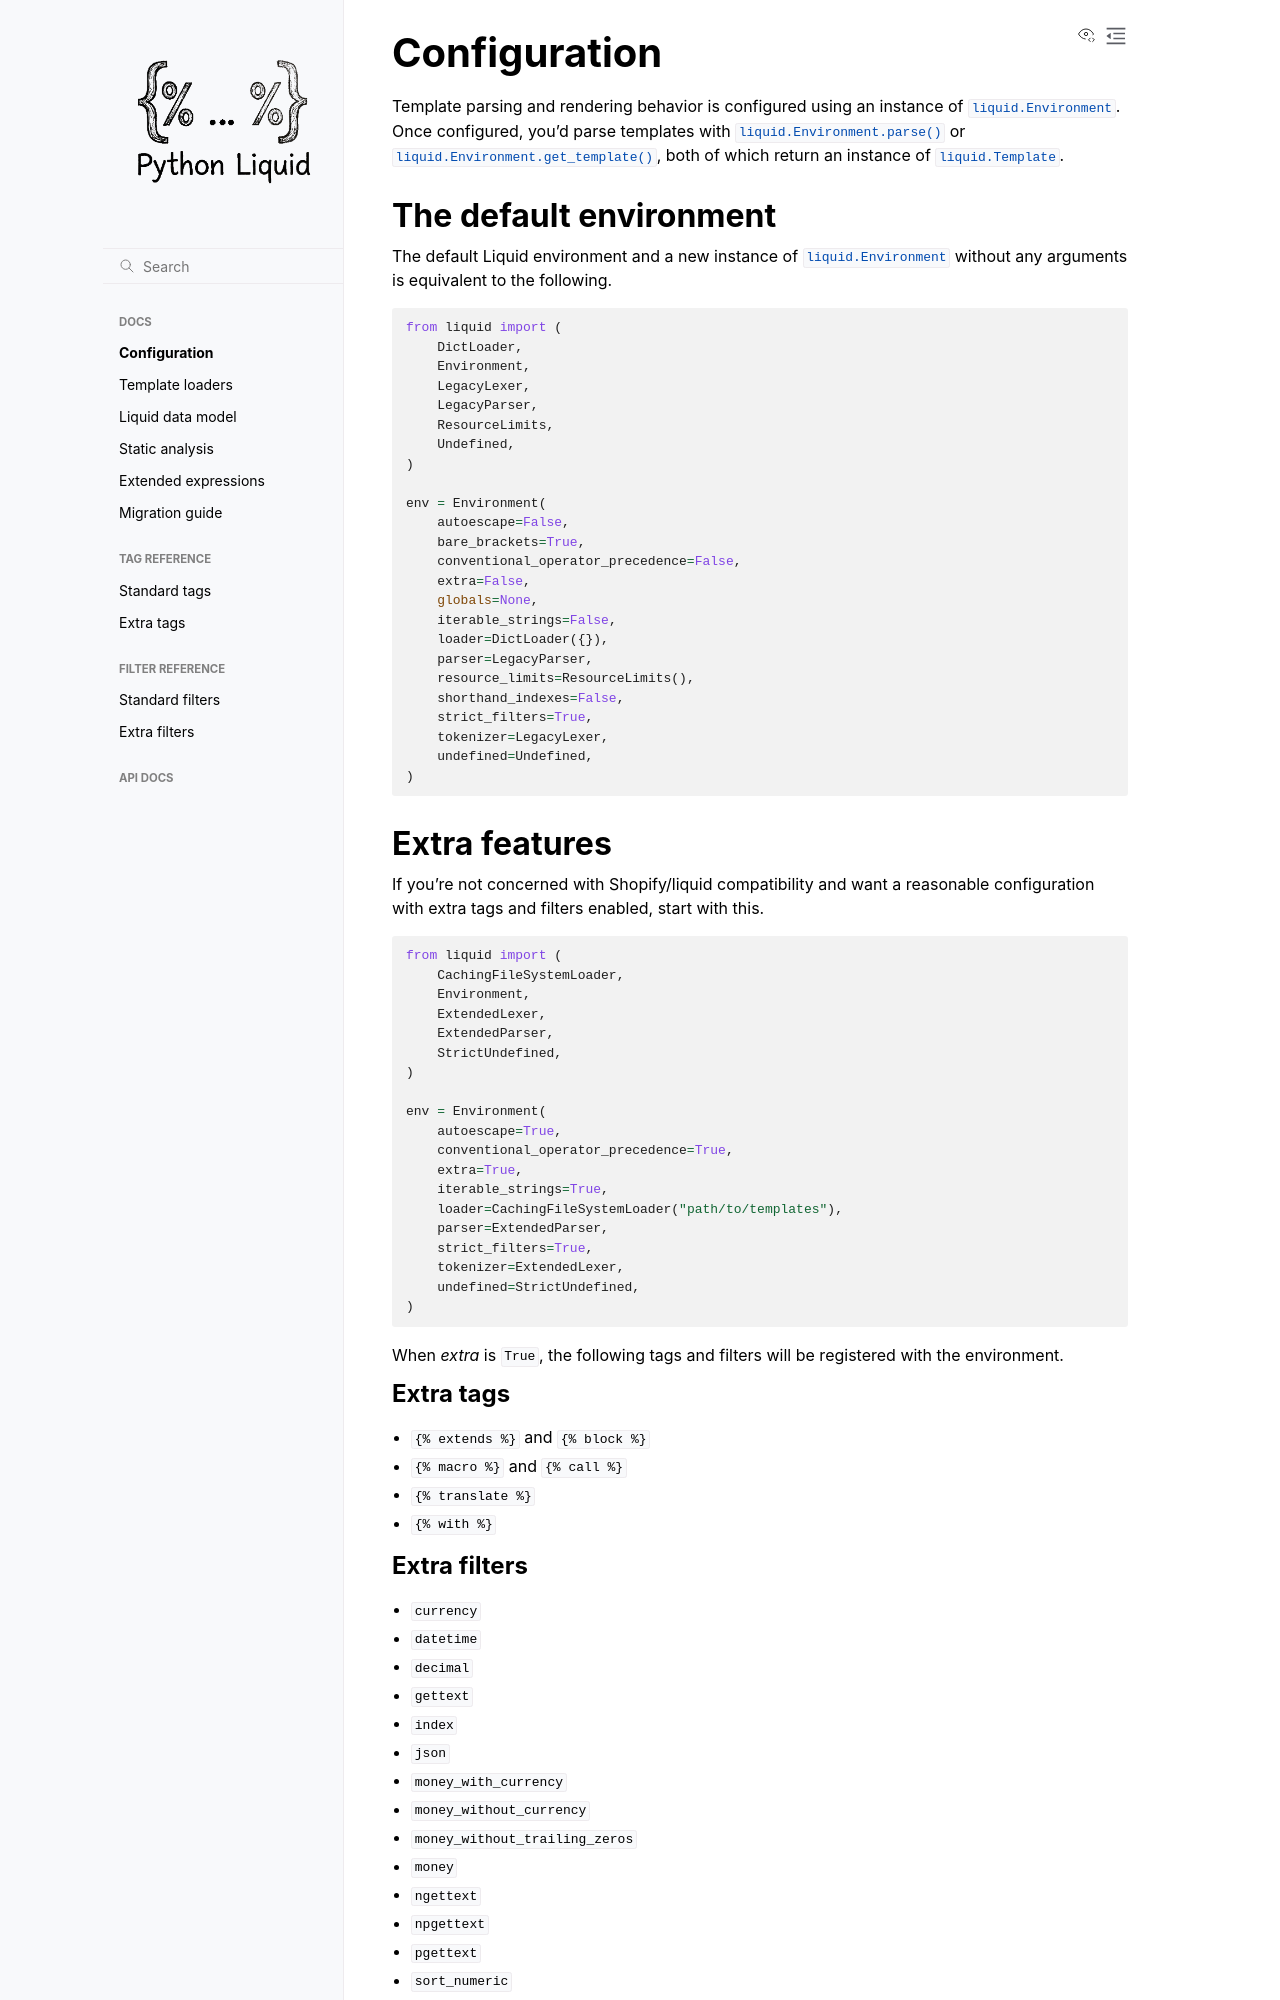

repository: jg-rp/liquid · page: configure.html · generator: sphinx

Configuration
=============

Template parsing and rendering behavior is configured using an instance of
:class:`liquid.Environment`. Once configured, you'd parse templates with
:meth:`liquid.Environment.parse` or :meth:`liquid.Environment.get_template`, both of
which return an instance of :class:`liquid.Template`.

The default environment
-----------------------

The default Liquid environment and a new instance of :class:`liquid.Environment` without
any arguments is equivalent to the following.

.. code-block:: python

    from liquid import (
        DictLoader,
        Environment,
        LegacyLexer,
        LegacyParser,
        ResourceLimits,
        Undefined,
    )

    env = Environment(
        autoescape=False,
        bare_brackets=True,
        conventional_operator_precedence=False,
        extra=False,
        globals=None,
        iterable_strings=False,
        loader=DictLoader({}),
        parser=LegacyParser,
        resource_limits=ResourceLimits(),
        shorthand_indexes=False,
        strict_filters=True,
        tokenizer=LegacyLexer,
        undefined=Undefined,
    )


.. _extra-features:

Extra features
--------------

If you're not concerned with Shopify/liquid compatibility and want a reasonable
configuration with extra tags and filters enabled, start with this.

.. code-block:: python

    from liquid import (
        CachingFileSystemLoader,
        Environment,
        ExtendedLexer,
        ExtendedParser,
        StrictUndefined,
    )

    env = Environment(
        autoescape=True,
        conventional_operator_precedence=True,
        extra=True,
        iterable_strings=True,
        loader=CachingFileSystemLoader("path/to/templates"),
        parser=ExtendedParser,
        strict_filters=True,
        tokenizer=ExtendedLexer,
        undefined=StrictUndefined,
    )

When `extra` is ``True``, the following tags and filters will be registered with the
environment.

Extra tags
^^^^^^^^^^

* ``{% extends %}`` and ``{% block %}``
* ``{% macro %}`` and ``{% call %}``
* ``{% translate %}``
* ``{% with %}``

Extra filters
^^^^^^^^^^^^^

* ``currency``
* ``datetime``
* ``decimal``
* ``gettext``
* ``index``
* ``json``
* ``money_with_currency``
* ``money_without_currency``
* ``money_without_trailing_zeros``
* ``money``
* ``ngettext``
* ``npgettext``
* ``pgettext``
* ``sort_numeric``
* ``script_tag``
* ``stylesheet_tag``
* ``t``
* ``unit``

.. _tokenizers-and-parsers:
